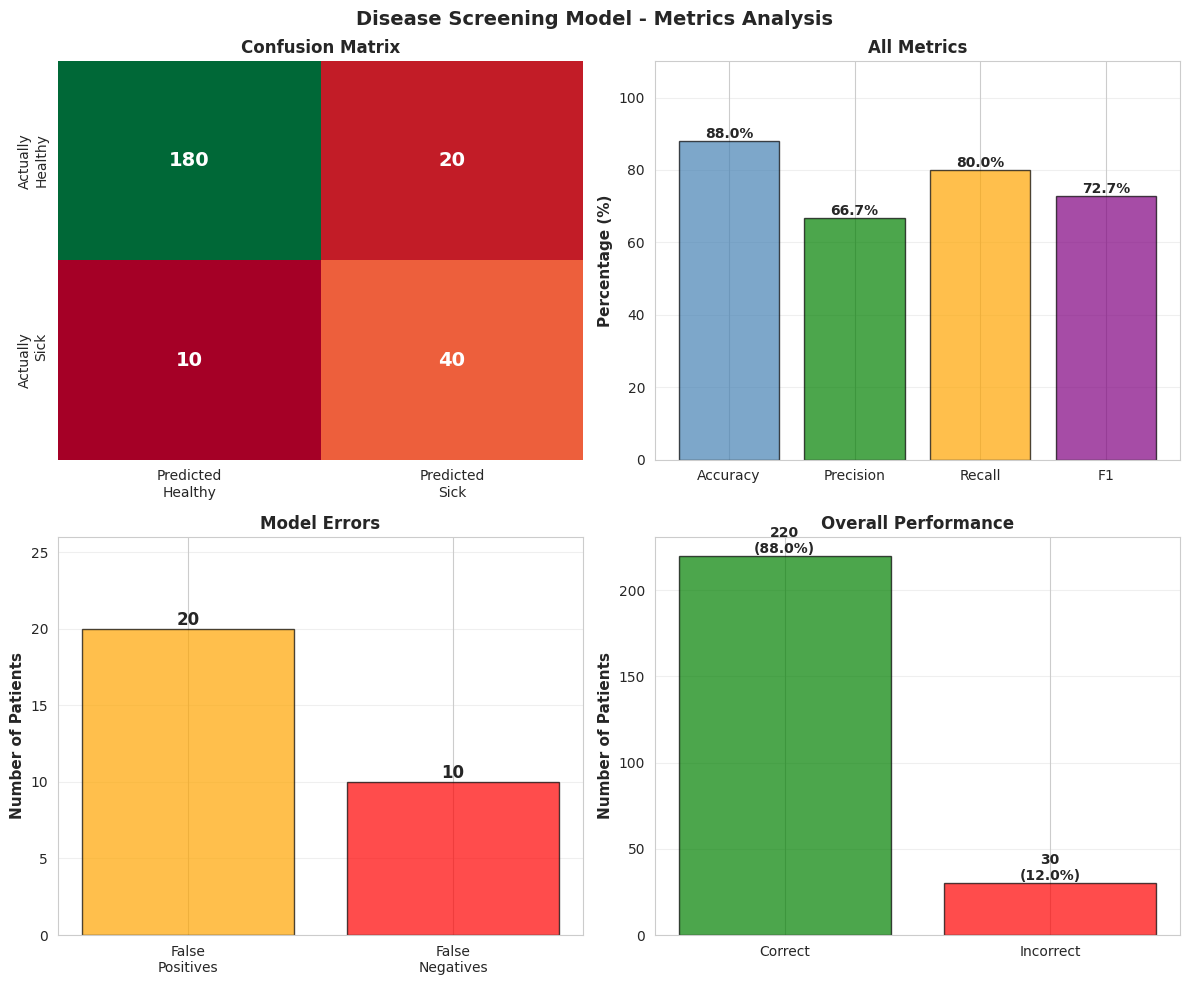

Recreate this plot in Python.
"""
Scenario 2: Disease Screening Model

    True Positives (TP): 40 (Correctly identified positive cases)
    True Negatives (TN): 180 (Correctly identified negative cases)
    False Positives (FP): 20 (Negative cases incorrectly identified as positive)
    False Negatives (FN): 10 (Positive cases missed)

    Calculate Accuracy.
    Calculate Precision.
    Calculate Recall.
    Calculate F1-Score.
    If this disease requires immediate and costly treatment, which metric is most critical, and why?

"""

import numpy as np
import pandas as pd
import matplotlib.pyplot as plt
import seaborn as sns

sns.set_style("whitegrid")

print("="*80)
print("DISEASE SCREENING MODEL - CLASSIFICATION METRICS")
print("="*80)

# Data
TP = 40   # Sick people correctly identified
TN = 180  # Healthy people correctly identified  
FP = 20   # Healthy people wrongly identified as sick
FN = 10   # Sick people we missed

total = TP + TN + FP + FN
actual_positive = TP + FN  # Total sick people
actual_negative = TN + FP  # Total healthy people

# Calculate metrics
accuracy = (TP + TN) / total
precision = TP / (TP + FP)
recall = TP / actual_positive
f1_score = 2 * (precision * recall) / (precision + recall)

print("Accuracy:", accuracy)
print("Precision:", precision)
print("Recall:", recall)
print("F1-Score:", f1_score)

# Summary
print("\n" + "="*80)
print("METRICS SUMMARY")
print("="*80)

summary = pd.DataFrame({
    'Metric': ['Accuracy', 'Precision', 'Recall', 'F1-Score'],
    'Value': [f'{accuracy*100:.2f}%', f'{precision*100:.2f}%', 
              f'{recall*100:.2f}%', f'{f1_score*100:.2f}%']
})
print("\n" + summary.to_string(index=False))

# VISUALIZATIONS
print("\n" + "="*80)
print("VISUALIZATIONS")
print("="*80)

fig, axes = plt.subplots(2, 2, figsize=(12, 10))
fig.suptitle('Disease Screening Model - Metrics Analysis', 
             fontsize=14, fontweight='bold')

# Plot 1: Confusion Matrix
ax1 = axes[0, 0]
conf_data = [[TN, FP], [FN, TP]]
sns.heatmap(conf_data, annot=True, fmt='d', cmap='RdYlGn', ax=ax1,
            xticklabels=['Predicted\nHealthy', 'Predicted\nSick'],
            yticklabels=['Actually\nHealthy', 'Actually\nSick'],
            cbar=False, annot_kws={'size': 14, 'weight': 'bold'})
ax1.set_title('Confusion Matrix', fontsize=12, fontweight='bold')

# Plot 2: Metrics Bar Chart
ax2 = axes[0, 1]
metrics = ['Accuracy', 'Precision', 'Recall', 'F1']
values = [accuracy*100, precision*100, recall*100, f1_score*100]
colors = ['steelblue', 'green', 'orange', 'purple']
bars = ax2.bar(metrics, values, color=colors, alpha=0.7, edgecolor='black')
for bar, val in zip(bars, values):
    ax2.text(bar.get_x() + bar.get_width()/2, bar.get_height(),
            f'{val:.1f}%', ha='center', va='bottom', fontsize=10, fontweight='bold')
ax2.set_ylabel('Percentage (%)', fontsize=11, fontweight='bold')
ax2.set_title('All Metrics', fontsize=12, fontweight='bold')
ax2.set_ylim(0, 110)
ax2.grid(True, alpha=0.3, axis='y')

# Plot 3: Errors
ax3 = axes[1, 0]
error_labels = ['False\nPositives', 'False\nNegatives']
error_values = [FP, FN]
error_colors = ['orange', 'red']
bars = ax3.bar(error_labels, error_values, color=error_colors, alpha=0.7, edgecolor='black')
for bar, val in zip(bars, error_values):
    ax3.text(bar.get_x() + bar.get_width()/2, bar.get_height(),
            f'{val}', ha='center', va='bottom', fontsize=12, fontweight='bold')
ax3.set_ylabel('Number of Patients', fontsize=11, fontweight='bold')
ax3.set_title('Model Errors', fontsize=12, fontweight='bold')
ax3.set_ylim(0, max(FP, FN) * 1.3)
ax3.grid(True, alpha=0.3, axis='y')

# Plot 4: Correct vs Incorrect
ax4 = axes[1, 1]
outcome_labels = ['Correct', 'Incorrect']
outcome_values = [TP + TN, FP + FN]
outcome_colors = ['green', 'red']
bars = ax4.bar(outcome_labels, outcome_values, color=outcome_colors, alpha=0.7, edgecolor='black')
for bar, val in zip(bars, outcome_values):
    ax4.text(bar.get_x() + bar.get_width()/2, bar.get_height(),
            f'{val}\n({val/total*100:.1f}%)', ha='center', va='bottom', 
            fontsize=10, fontweight='bold')
ax4.set_ylabel('Number of Patients', fontsize=11, fontweight='bold')
ax4.set_title(f'Overall Performance', fontsize=12, fontweight='bold')
ax4.grid(True, alpha=0.3, axis='y')

plt.tight_layout()
plt.show()

# MOST CRITICAL METRIC
print("\n" + "="*80)
print("WHICH METRIC IS MOST CRITICAL?")
print("="*80)

print("\nContext: Disease requires immediate and costly treatment")

print("\nANSWER: RECALL is most critical!")

print("\nWhy?")
print("\n   Missing a sick person (False Negative) is DANGEROUS:")
print(f"   • {FN} sick people went home thinking they're healthy")
print("   • They don't get treatment")
print("   • Disease gets worse → could be fatal")
print("   • Cost: Patient's life at risk")

print("\n   Wrongly treating a healthy person (False Positive) is costly:")
print(f"   • {FP} healthy people get unnecessary treatment")
print("   • Wasted money on treatment")
print("   • Some side effects from treatment")
print("   • Cost: Money + discomfort")

print("\nComparison:")
print("   • Missing sick person = Life-threatening")
print("   • Treating healthy person = Expensive but not deadly")
print("   • Missing sick person is MUCH worse!")

print(f"\nOur Model Performance:")
print(f"   • Recall = {recall*100:.2f}% → We catch {recall*100:.0f}% of sick people")
print(f"   • We miss {FN} people ({FN/actual_positive*100:.0f}%)")
print(f"   • Precision = {precision*100:.2f}% → {FP} unnecessary treatments")

print("\nRecommendation:")
print("   For life-threatening diseases:")
print("   • Prioritize HIGH RECALL (catch everyone)")
print("   • Accept lower precision (some false alarms OK)")
print("   • Better to over-treat than miss someone")

print(f"\n   Example: To catch all {actual_positive} sick people (100% recall):")
print("   • Might need to flag 80-90 people as sick")
print("   • More false positives (40-50 instead of 20)")
print("   • But we save those {FN} lives we're currently missing!")

print("\nSummary:")
print("   When disease is serious → RECALL is most important")
print("   When treatment is low-risk → Can prioritize RECALL")
print("   When false alarms are costly → Balance with PRECISION")